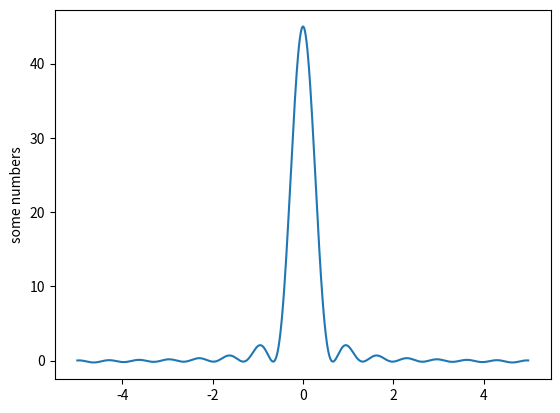

This figure's Python source:
import numpy as np
import matplotlib.pyplot as plt
import sympy as mp


class grafica(object):
	"""docstring for ClassName"""	
	#def __init__(self):
		#print("Hola graficador")


	def sumatoria(self,x):
		y = 0
		for n in range(0,10):
			y+= np.sin(x*n)/x
		return y



	def pinta(self):
		x = np.arange(-5, 5, 0.01);
		y = self.sumatoria(x)
		#y = np.sin(x)/x

		plt.plot(x, y)

		plt.ylabel('some numbers')
		plt.show()

	

ploteo = grafica()
ploteo.pinta()
